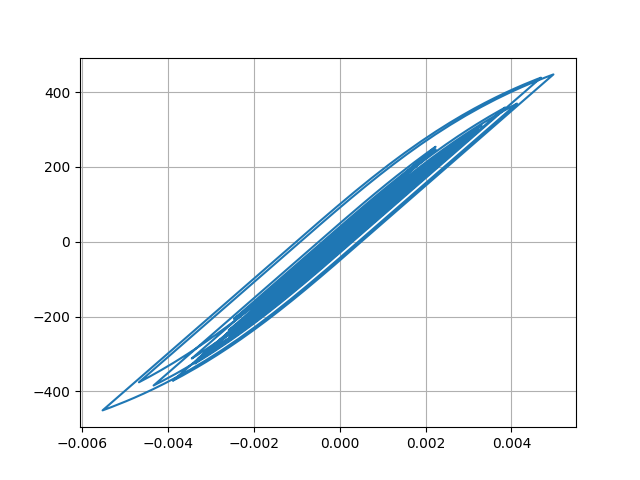

The data file committed next to this chart (first rows):
Desplacment, Force
0.0, 0.0
3.5936609835714915e-06, 0.3594
1.1581501824278358e-05, 1.158
1.9058341549474548e-05, 1.906
2.2983154143660963e-05, 2.298
2.310643925623325e-05, 2.311
2.145968350362322e-05, 2.146
2.0904111704113785e-05, 2.09
2.3104244186935542e-05, 2.31
2.809325020948521e-05, 2.809
3.479524726320618e-05, 3.479
4.175240018260789e-05, 4.175
4.791732388952237e-05, 4.792
5.335712247613015e-05, 5.336
5.934519250307038e-05, 5.934
6.666598487331548e-05, 6.666
7.469809562483843e-05, 7.469
8.186668921615059e-05, 8.186
8.68008678407472e-05, 8.679
8.898635286089906e-05, 8.898
8.840462492817033e-05, 8.84
8.628675797894581e-05, 8.628
8.435211294749003e-05, 8.435
8.361532008261305e-05, 8.361
8.337042456088361e-05, 8.336
8.221358127591825e-05, 8.221
7.989323970312283e-05, 7.989
7.65571939442732e-05, 7.655
7.283391588237036e-05, 7.283
6.87760423143515e-05, 6.877
6.322527735733315e-05, 6.322
5.502574365099652e-05, 5.502
4.415043345545331e-05, 4.414
3.109613764402727e-05, 3.109
1.60705330324707e-05, 1.606
-6.317535682396879e-07, -0.06386
-1.92311177029336e-05, -1.924
-3.91651923004887e-05, -3.917
-5.89319779150168e-05, -5.894
-7.704255944727227e-05, -7.704
-9.240904550779972e-05, -9.241
-0.0001057, -10.57
-0.0001189, -11.89
-0.0001338, -13.37
-0.000149, -14.9
-0.0001631, -16.3
-0.0001752, -17.51
-0.0001864, -18.63
-0.000201, -20.09
-0.0002211, -22.1
-0.0002448, -24.47
-0.0002671, -26.7
-0.0002824, -28.22
-0.0002882, -28.8
-0.0002875, -28.73
-0.0002852, -28.5
-0.0002849, -28.47
-0.0002876, -28.74
-0.0002923, -29.2
-0.0002966, -29.63
... 2,941 more rows
